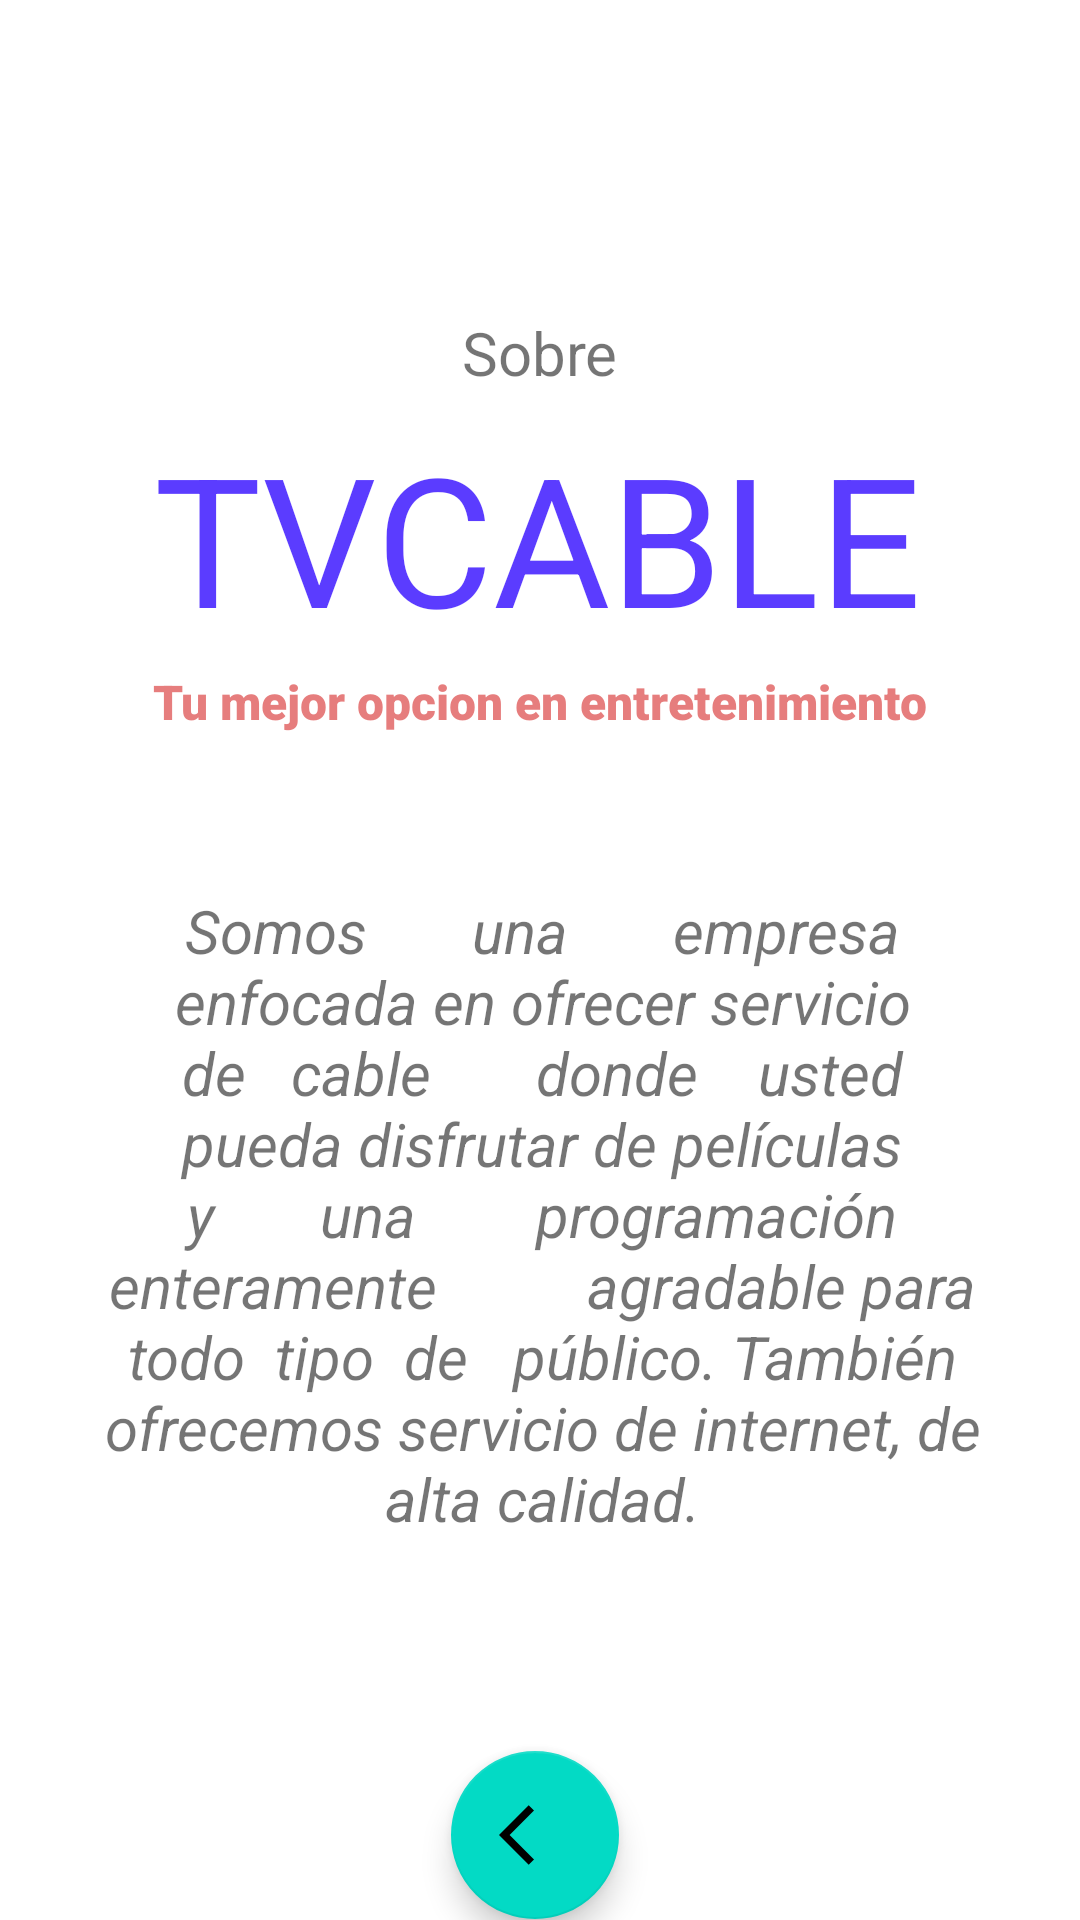

This screen was rendered from an Android layout file. Write that file and the resources it references.
<!-- AndroidManifest.xml: application theme Theme.Clientes -->
<!-- res/layout/activity_about.xml -->
<?xml version="1.0" encoding="utf-8"?>
<androidx.constraintlayout.widget.ConstraintLayout xmlns:android="http://schemas.android.com/apk/res/android"
    xmlns:app="http://schemas.android.com/apk/res-auto"
    xmlns:tools="http://schemas.android.com/tools"
    android:layout_width="match_parent"
    android:layout_height="match_parent"
    tools:context=".AboutActivity">

    <TextView
        android:id="@+id/textView8"
        android:layout_width="wrap_content"
        android:layout_height="wrap_content"
        android:layout_marginTop="8dp"
        android:text="TVCABLE"
        android:textColor="#C32800FF"
        android:textSize="60sp"
        app:layout_constraintEnd_toEndOf="parent"
        app:layout_constraintHorizontal_bias="0.493"
        app:layout_constraintStart_toStartOf="parent"
        app:layout_constraintTop_toBottomOf="@+id/textView6" />

    <TextView
        android:id="@+id/textView6"
        android:layout_width="wrap_content"
        android:layout_height="wrap_content"
        android:layout_marginTop="104dp"
        android:text="Sobre"
        android:textSize="20sp"
        app:layout_constraintEnd_toEndOf="parent"
        app:layout_constraintStart_toStartOf="parent"
        app:layout_constraintTop_toTopOf="parent" />

    <TextView
        android:id="@+id/textView7"
        android:layout_width="wrap_content"
        android:layout_height="wrap_content"
        android:layout_marginTop="4dp"
        android:fontFamily="sans-serif-black"
        android:text="Tu mejor opcion en entretenimiento"
        android:textColor="#99D52626"
        android:textColorHighlight="#AA2626"
        android:textSize="16sp"
        app:layout_constraintEnd_toEndOf="parent"
        app:layout_constraintHorizontal_bias="0.503"
        app:layout_constraintStart_toStartOf="parent"
        app:layout_constraintTop_toBottomOf="@+id/textView8" />

    <TextView
        android:id="@+id/textView9"
        android:layout_width="296dp"
        android:layout_height="287dp"
        android:layout_marginTop="52dp"
        android:text="Somos       una       empresa enfocada en ofrecer servicio de   cable       donde    usted pueda disfrutar de películas y       una        programación enteramente          agradable para  todo  tipo  de   público. También ofrecemos servicio de internet, de alta calidad."
        android:textAlignment="center"
        android:textSize="20sp"
        android:textStyle="italic"
        app:layout_constraintEnd_toEndOf="parent"
        app:layout_constraintHorizontal_bias="0.513"
        app:layout_constraintStart_toStartOf="parent"
        app:layout_constraintTop_toBottomOf="@+id/textView7" />

    <com.google.android.material.floatingactionbutton.FloatingActionButton
        android:id="@+id/fbtBacck"
        android:layout_width="wrap_content"
        android:layout_height="wrap_content"
        android:clickable="true"
        app:layout_constraintBottom_toBottomOf="parent"
        app:layout_constraintEnd_toEndOf="parent"
        app:layout_constraintHorizontal_bias="0.495"
        app:layout_constraintStart_toStartOf="parent"
        app:layout_constraintTop_toBottomOf="@+id/textView9"
        app:layout_constraintVertical_bias="0.0"
        app:srcCompat="@drawable/ic_baseline_arrow_back_ios_24" />

</androidx.constraintlayout.widget.ConstraintLayout>
<!-- resources referenced by this layout -->
<resources>
  <!-- drawable ic_baseline_arrow_back_ios_24 (drawable) -->
  <vector android:height="24dp" android:tint="#013FAE"
      android:viewportHeight="24" android:viewportWidth="24"
      android:width="24dp" xmlns:android="http://schemas.android.com/apk/res/android">
      <path android:fillColor="@android:color/white" android:pathData="M11.67,3.87L9.9,2.1 0,12l9.9,9.9 1.77,-1.77L3.54,12z"/>
  </vector>
  <style name="Theme.Clientes" parent="Theme.MaterialComponents.DayNight.DarkActionBar">
          
          <item name="colorPrimary">@color/purple_500</item>
          <item name="colorPrimaryVariant">@color/purple_700</item>
          <item name="colorOnPrimary">@color/white</item>
          
          <item name="colorSecondary">@color/teal_200</item>
          <item name="colorSecondaryVariant">@color/teal_700</item>
          <item name="colorOnSecondary">@color/black</item>
          
          <item name="android:statusBarColor" tools:targetApi="l">?attr/colorPrimaryVariant</item>
          
      </style>
  <!-- not gathered from this repository: default colours our renderer supplied (Android Studio template values) -->
  <color name="purple_500">#FF6200EE</color>
  <color name="purple_700">#FF3700B3</color>
  <color name="teal_200">#FF03DAC5</color>
  <color name="teal_700">#FF018786</color>
  <color name="black">#FF000000</color>
  <color name="white">#FFFFFFFF</color>
</resources>
